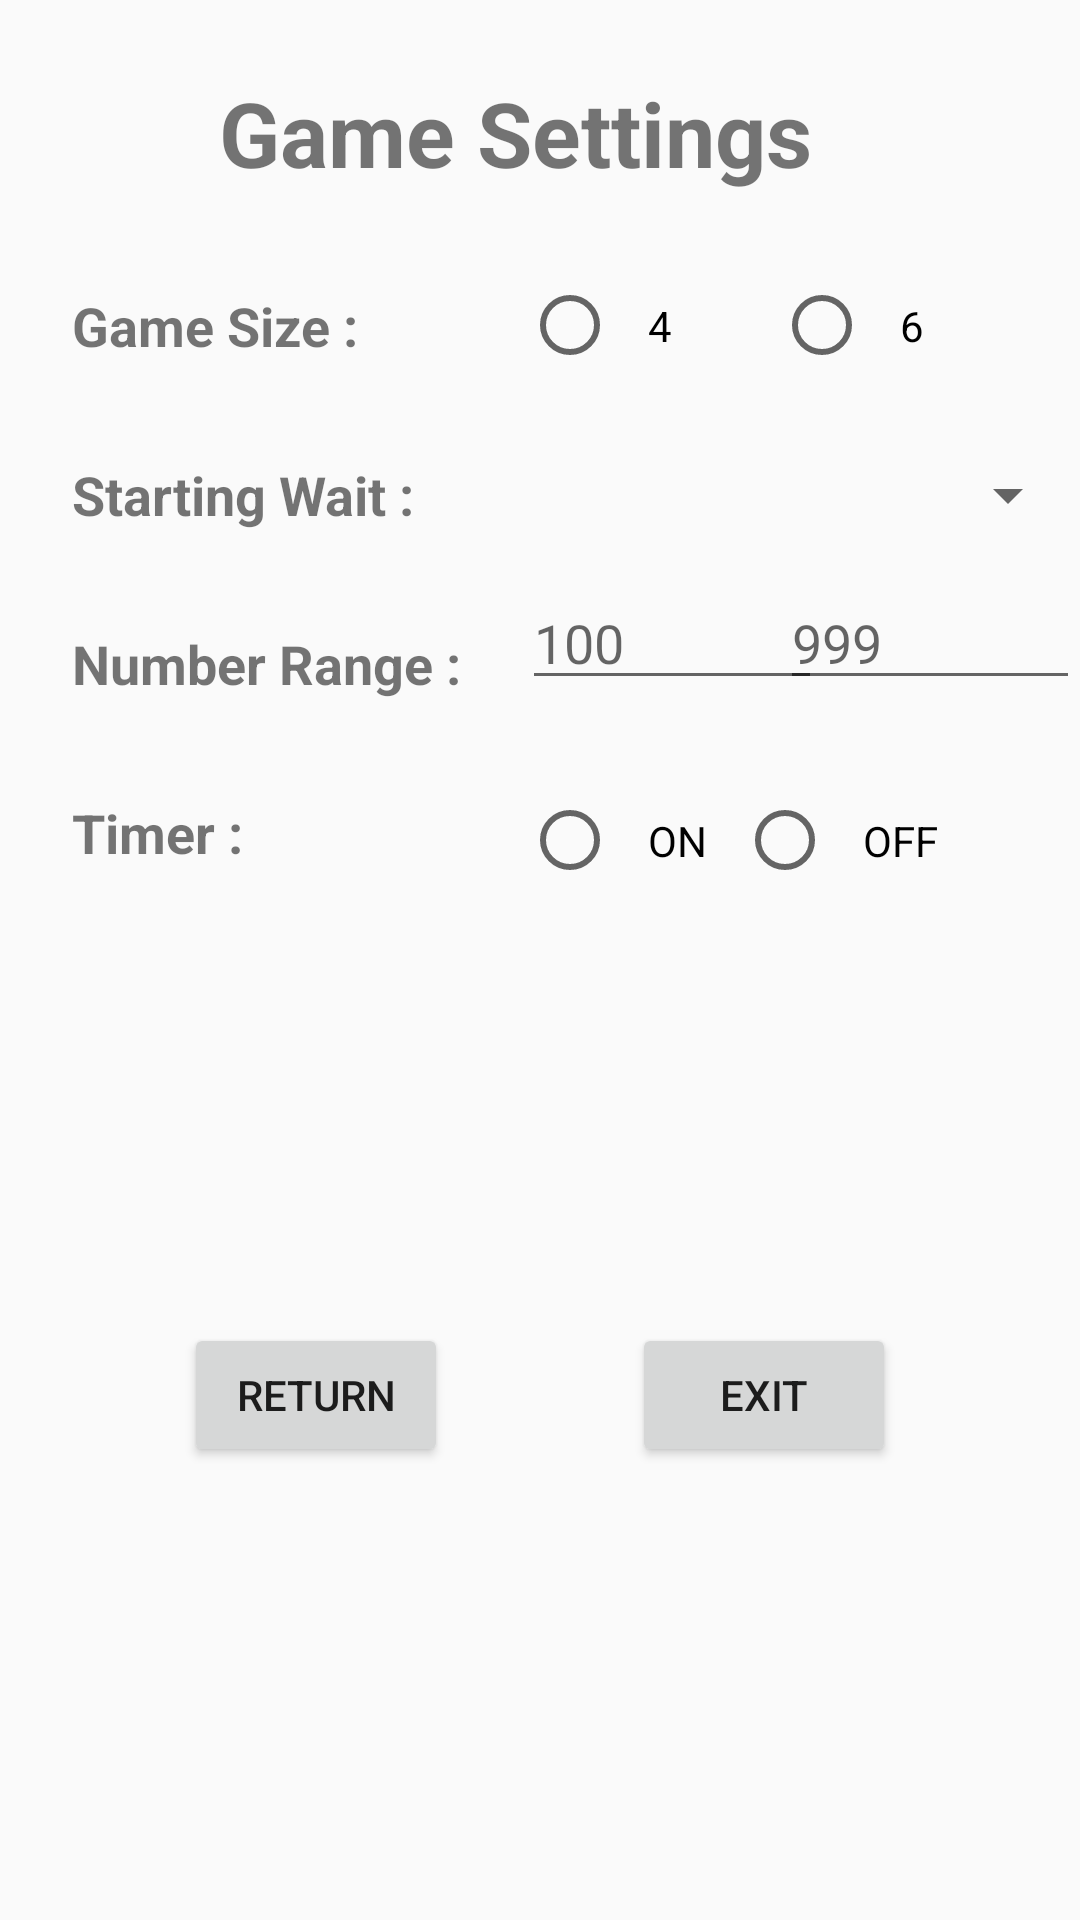

Android layout source for this screen:
<!-- AndroidManifest.xml: application theme AppTheme -->
<!-- res/layout/activity_settings.xml -->
<?xml version="1.0" encoding="utf-8"?>
<androidx.constraintlayout.widget.ConstraintLayout xmlns:android="http://schemas.android.com/apk/res/android"
    xmlns:app="http://schemas.android.com/apk/res-auto"
    xmlns:tools="http://schemas.android.com/tools"
    android:layout_width="match_parent"
    android:layout_height="match_parent"
    tools:context=".SettingsActivity">

    <TextView
        android:id="@+id/tvHeading"
        android:layout_width="wrap_content"
        android:layout_height="wrap_content"
        android:layout_marginTop="24dp"
        android:text="@string/game_settings"
        android:textSize="30sp"
        android:textStyle="bold"
        app:layout_constraintEnd_toEndOf="parent"
        app:layout_constraintHorizontal_bias="0.449"
        app:layout_constraintStart_toStartOf="parent"
        app:layout_constraintTop_toTopOf="parent" />

    <androidx.appcompat.widget.AppCompatTextView
        android:id="@+id/tvGameSize"
        android:layout_width="wrap_content"
        android:layout_height="wrap_content"
        android:layout_marginStart="24dp"
        android:layout_marginTop="32dp"
        android:text="@string/game_size"
        android:textSize="18sp"
        android:textStyle="bold"
        app:layout_constraintStart_toStartOf="parent"
        app:layout_constraintTop_toBottomOf="@+id/tvHeading" />

    <RadioGroup
        android:id="@+id/rgGameSize"
        android:layout_width="wrap_content"
        android:layout_height="wrap_content"
        android:orientation="horizontal"
        app:layout_constraintBottom_toBottomOf="@+id/tvGameSize"
        app:layout_constraintStart_toStartOf="@+id/guideline"
        app:layout_constraintTop_toTopOf="@+id/tvGameSize">

        <androidx.appcompat.widget.AppCompatRadioButton
            android:id="@+id/rb4"
            android:layout_width="wrap_content"
            android:layout_height="wrap_content"
            android:padding="10dp"
            android:text="@string/gameSize4" />

        <androidx.appcompat.widget.AppCompatRadioButton
            android:id="@+id/rb6"
            android:layout_width="wrap_content"
            android:layout_height="wrap_content"
            android:layout_marginStart="24dp"
            android:layout_weight="1"
            android:enabled="true"
            android:padding="10dp"
            android:text="@string/gameSize6" />

    </RadioGroup>

    <RadioGroup
        android:id="@+id/rgTimer"
        android:layout_width="wrap_content"
        android:layout_height="wrap_content"
        android:orientation="horizontal"
        app:layout_constraintBottom_toBottomOf="@+id/tvTimer"
        app:layout_constraintStart_toStartOf="@+id/guideline"
        app:layout_constraintTop_toTopOf="@+id/tvTimer"
        app:layout_constraintVertical_bias="0.327">

        <androidx.appcompat.widget.AppCompatRadioButton
            android:id="@+id/rbOn"
            android:layout_width="wrap_content"
            android:layout_height="wrap_content"
            android:enabled="true"
            android:padding="10dp"
            android:text="@string/on" />

        <androidx.appcompat.widget.AppCompatRadioButton
            android:id="@+id/rbOff"
            android:layout_width="wrap_content"
            android:layout_height="wrap_content"
            android:padding="10dp"
            android:text="@string/off" />
    </RadioGroup>

    <androidx.appcompat.widget.AppCompatSpinner
        android:id="@+id/spWait"
        android:layout_width="0dp"
        android:layout_height="wrap_content"
        app:layout_constraintBottom_toBottomOf="@+id/tvWait"
        app:layout_constraintEnd_toEndOf="parent"
        app:layout_constraintStart_toStartOf="@+id/guideline"
        app:layout_constraintTop_toTopOf="@+id/tvWait" />

    <androidx.appcompat.widget.AppCompatTextView
        android:id="@+id/tvTimer"
        android:layout_width="wrap_content"
        android:layout_height="wrap_content"
        android:layout_marginTop="32dp"
        android:text="@string/timer"
        android:textSize="18sp"
        android:textStyle="bold"
        app:layout_constraintStart_toStartOf="@+id/tvRange"
        app:layout_constraintTop_toBottomOf="@+id/tvRange" />

    <androidx.appcompat.widget.AppCompatTextView
        android:id="@+id/tvRange"
        android:layout_width="wrap_content"
        android:layout_height="wrap_content"
        android:layout_marginTop="32dp"
        android:text="@string/number_range"
        android:textSize="18sp"
        android:textStyle="bold"
        app:layout_constraintStart_toStartOf="@+id/tvWait"
        app:layout_constraintTop_toBottomOf="@+id/tvWait" />

    <androidx.appcompat.widget.AppCompatTextView
        android:id="@+id/tvWait"
        android:layout_width="wrap_content"
        android:layout_height="wrap_content"
        android:layout_marginTop="32dp"
        android:text="@string/starting_wait"
        android:textSize="18sp"
        android:textStyle="bold"
        app:layout_constraintStart_toStartOf="@+id/tvGameSize"
        app:layout_constraintTop_toBottomOf="@+id/tvGameSize" />

    <androidx.appcompat.widget.AppCompatEditText
        android:id="@+id/etRangeStart"
        android:layout_width="100dp"
        android:layout_height="wrap_content"
        android:ems="10"
        android:hint="@string/hint_100"
        android:inputType="number"
        app:layout_constraintBottom_toBottomOf="@+id/tvRange"
        app:layout_constraintStart_toStartOf="@+id/guideline"
        app:layout_constraintTop_toTopOf="@+id/tvRange"
        app:layout_constraintVertical_bias="1.0" />

    <androidx.appcompat.widget.AppCompatTextView
        android:id="@+id/tvDash"
        android:layout_width="wrap_content"
        android:layout_height="wrap_content"
        android:text="-"
        android:textSize="30sp"
        app:layout_constraintBottom_toBottomOf="@+id/etRangeStart"
        app:layout_constraintEnd_toStartOf="@+id/etRangeEnd"
        app:layout_constraintStart_toEndOf="@+id/etRangeStart"
        app:layout_constraintTop_toTopOf="@+id/etRangeStart" />

    <androidx.appcompat.widget.AppCompatEditText
        android:id="@+id/etRangeEnd"
        android:layout_width="100dp"
        android:layout_height="wrap_content"
        android:ems="10"
        android:hint="@string/hint_999"
        android:inputType="number"
        app:layout_constraintBottom_toBottomOf="@+id/etRangeStart"
        app:layout_constraintEnd_toEndOf="parent"
        app:layout_constraintTop_toTopOf="@+id/etRangeStart"
        app:layout_constraintVertical_bias="0.0" />

    <androidx.appcompat.widget.AppCompatButton
        android:id="@+id/btnBack"
        android:layout_width="wrap_content"
        android:layout_height="wrap_content"
        android:text="@string/back"
        app:layout_constraintBottom_toBottomOf="parent"
        app:layout_constraintEnd_toStartOf="@+id/btnExit"
        app:layout_constraintHorizontal_bias="0.5"
        app:layout_constraintStart_toStartOf="parent"
        app:layout_constraintTop_toBottomOf="@+id/tvTimer" />

    <androidx.appcompat.widget.AppCompatButton
        android:id="@+id/btnExit"
        android:layout_width="wrap_content"
        android:layout_height="wrap_content"
        android:text="@string/exit"
        app:layout_constraintBottom_toBottomOf="@+id/btnBack"
        app:layout_constraintEnd_toEndOf="parent"
        app:layout_constraintHorizontal_bias="0.5"
        app:layout_constraintStart_toEndOf="@+id/btnBack"
        app:layout_constraintTop_toTopOf="@+id/btnBack" />

    <androidx.constraintlayout.widget.Guideline
        android:id="@+id/guideline"
        android:layout_width="wrap_content"
        android:layout_height="wrap_content"
        android:orientation="vertical"
        app:layout_constraintGuide_begin="174dp" />

</androidx.constraintlayout.widget.ConstraintLayout>
<!-- resources referenced by this layout -->
<resources>
  <string name="back">Return</string>
  <string name="exit">Exit</string>
  <string name="gameSize4">4</string>
  <string name="gameSize6">6</string>
  <string name="game_settings">Game Settings</string>
  <string name="game_size">Game Size :</string>
  <string name="hint_100">100</string>
  <string name="hint_999">999</string>
  <string name="number_range">Number Range :</string>
  <string name="off">OFF</string>
  <string name="on">ON</string>
  <string name="starting_wait">Starting Wait :</string>
  <string name="timer">Timer :</string>
  <style name="AppTheme" parent="Theme.AppCompat.Light.NoActionBar">
          
          <item name="colorPrimary">@color/colorPrimary</item>
          <item name="android:windowFullscreen">true</item>
          <item name="android:windowNoTitle">true</item>
          <item name="colorPrimaryDark">@color/colorPrimaryDark</item>
          <item name="colorAccent">@color/colorAccent</item>
      </style>
  <!-- not gathered from this repository: default colours our renderer supplied (Android Studio template values) -->
  <color name="colorPrimary">#FF6200EE</color>
  <color name="colorPrimaryDark">#FF3700B3</color>
  <color name="colorAccent">#FF03DAC5</color>
</resources>
